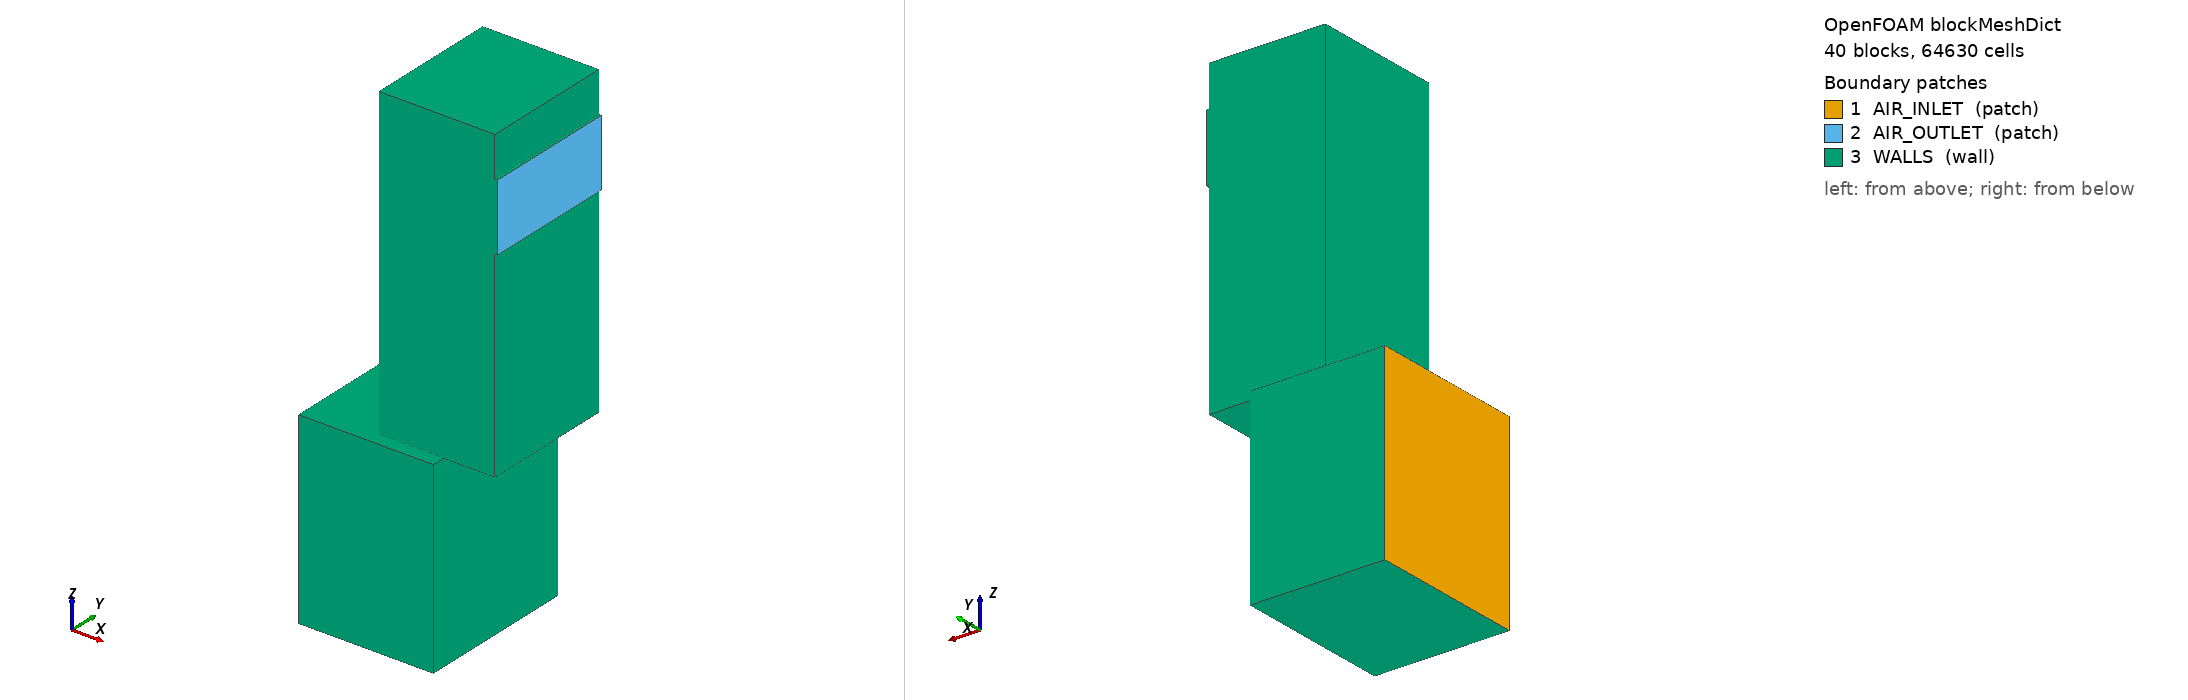

OpenFOAM case: the mesh blockMesh builds from blockMeshDict, 40 block(s), 64630 cells. Boundary patches (legend numbers): 1 AIR_INLET (patch), 2 AIR_OUTLET (patch), 3 WALLS (wall). Left view from above one corner, right view from below the opposite corner. Boundary conditions: 1 field file(s) under 0/; 3 of 3 drawn patches have an entry in a shipped field file.

=== system/blockMeshDict ===
FoamFile { version 2.0; format ascii; class dictionary; object blockMeshDict; }

convertToMeters 0.001;
vertices
(
(0 100 150)
(10 100 150)
(10 150 150)
(0 150 150)
(0 100 850)
(10 100 850)
(10 150 850)
(0 150 850)
(10 650 150)
(0 650 150)
(10 650 850)
(0 650 850)
(10 700 150)
(0 700 150)
(10 700 850)
(0 700 850)
(150 100 150)
(150 150 150)
(150 100 850)
(150 150 850)
(150 650 150)
(150 650 850)
(150 700 150)
(150 700 850)
(180 100 150)
(180 150 150)
(180 100 850)
(180 150 850)
(180 650 150)
(180 650 850)
(180 700 150)
(180 700 850)
(220 100 150)
(220 150 150)
(220 100 850)
(220 150 850)
(220 650 150)
(220 650 850)
(220 700 150)
(220 700 850)
(250 100 150)
(250 150 150)
(250 100 850)
(250 150 850)
(250 650 150)
(250 650 850)
(250 700 150)
(250 700 850)
(260 100 150)
(260 150 150)
(260 100 850)
(260 150 850)
(260 650 150)
(260 650 850)
(260 700 150)
(260 700 850)
(290 100 150)
(290 150 150)
(290 100 850)
(290 150 850)
(290 650 150)
(290 650 850)
(260 150 1600)
(290 150 1600)
(290 650 1600)
(260 650 1600)
(260 150 1850)
(290 150 1850)
(290 650 1850)
(260 650 1850)
(260 150 2000)
(290 150 2000)
(290 650 2000)
(260 650 2000)
(290 700 150)
(290 700 850)
(320 100 150)
(320 150 150)
(320 100 850)
(320 150 850)
(320 650 150)
(320 650 850)
(320 150 1600)
(320 650 1600)
(320 150 1850)
(320 650 1850)
(320 150 2000)
(320 650 2000)
(320 700 150)
(320 700 850)
(500 100 150)
(500 150 150)
(500 100 850)
(500 150 850)
(500 650 150)
(500 650 850)
(500 150 1600)
(500 650 1600)
(500 150 1850)
(500 650 1850)
(500 150 2000)
(500 650 2000)
(500 700 150)
(500 700 850)
(690 150 850)
(690 650 850)
(690 150 1600)
(690 650 1600)
(690 150 1850)
(690 650 1850)
(690 150 2000)
(690 650 2000)
(700 150 1600)
(700 650 1600)
(700 150 1850)
(700 650 1850)
);
blocks
(
hex (0 1 2 3 4 5 6 7) AIR_INLET (1 3 35) simpleGrading (1 1 1)
hex (3 2 8 9 7 6 10 11) AIR_INLET (1 25 35) simpleGrading (1 1 1)
hex (9 8 12 13 11 10 14 15) AIR_INLET (1 3 35) simpleGrading (1 1 1)
hex (1 16 17 2 5 18 19 6) DIRTY_PLENUM (7 3 35) simpleGrading (1 1 1)
hex (2 17 20 8 6 19 21 10) DIRTY_PLENUM (7 25 35) simpleGrading (1 1 1)
hex (8 20 22 12 10 21 23 14) DIRTY_PLENUM (7 3 35) simpleGrading (1 1 1)
hex (16 24 25 17 18 26 27 19) STAGE_01 (2 3 35) simpleGrading (1 1 1)
hex (17 25 28 20 19 27 29 21) STAGE_01 (2 25 35) simpleGrading (1 1 1)
hex (20 28 30 22 21 29 31 23) STAGE_01 (2 3 35) simpleGrading (1 1 1)
hex (24 32 33 25 26 34 35 27) INTERSTAGE_01 (2 3 35) simpleGrading (1 1 1)
hex (25 33 36 28 27 35 37 29) INTERSTAGE_01 (2 25 35) simpleGrading (1 1 1)
hex (28 36 38 30 29 37 39 31) INTERSTAGE_01 (2 3 35) simpleGrading (1 1 1)
hex (32 40 41 33 34 42 43 35) STAGE_02 (2 3 35) simpleGrading (1 1 1)
hex (33 41 44 36 35 43 45 37) STAGE_02 (2 25 35) simpleGrading (1 1 1)
hex (36 44 46 38 37 45 47 39) STAGE_02 (2 3 35) simpleGrading (1 1 1)
hex (40 48 49 41 42 50 51 43) INTERSTAGE_02 (1 3 35) simpleGrading (1 1 1)
hex (41 49 52 44 43 51 53 45) INTERSTAGE_02 (1 25 35) simpleGrading (1 1 1)
hex (44 52 54 46 45 53 55 47) INTERSTAGE_02 (1 3 35) simpleGrading (1 1 1)
hex (48 56 57 49 50 58 59 51) INTERSTAGE_02 (2 3 35) simpleGrading (1 1 1)
hex (49 57 60 52 51 59 61 53) INTERSTAGE_02 (2 25 35) simpleGrading (1 1 1)
hex (51 59 61 53 62 63 64 65) CLEAN_RISER (2 25 38) simpleGrading (1 1 1)
hex (62 63 64 65 66 67 68 69) CLEAN_RISER (2 25 13) simpleGrading (1 1 1)
hex (66 67 68 69 70 71 72 73) CLEAN_RISER (2 25 8) simpleGrading (1 1 1)
hex (52 60 74 54 53 61 75 55) INTERSTAGE_02 (2 3 35) simpleGrading (1 1 1)
hex (56 76 77 57 58 78 79 59) STAGE_03 (2 3 35) simpleGrading (1 1 1)
hex (57 77 80 60 59 79 81 61) STAGE_03 (2 25 35) simpleGrading (1 1 1)
hex (59 79 81 61 63 82 83 64) CLEAN_RISER (2 25 38) simpleGrading (1 1 1)
hex (63 82 83 64 67 84 85 68) CLEAN_RISER (2 25 13) simpleGrading (1 1 1)
hex (67 84 85 68 71 86 87 72) CLEAN_RISER (2 25 8) simpleGrading (1 1 1)
hex (60 80 88 74 61 81 89 75) STAGE_03 (2 3 35) simpleGrading (1 1 1)
hex (76 90 91 77 78 92 93 79) CLEAN_PLENUM (9 3 35) simpleGrading (1 1 1)
hex (77 91 94 80 79 93 95 81) CLEAN_PLENUM (9 25 35) simpleGrading (1 1 1)
hex (79 93 95 81 82 96 97 83) CLEAN_RISER (9 25 38) simpleGrading (1 1 1)
hex (82 96 97 83 84 98 99 85) CLEAN_RISER (9 25 13) simpleGrading (1 1 1)
hex (84 98 99 85 86 100 101 87) CLEAN_RISER (9 25 8) simpleGrading (1 1 1)
hex (80 94 102 88 81 95 103 89) CLEAN_PLENUM (9 3 35) simpleGrading (1 1 1)
hex (93 104 105 95 96 106 107 97) CLEAN_RISER (10 25 38) simpleGrading (1 1 1)
hex (96 106 107 97 98 108 109 99) CLEAN_RISER (10 25 13) simpleGrading (1 1 1)
hex (98 108 109 99 100 110 111 101) CLEAN_RISER (10 25 8) simpleGrading (1 1 1)
hex (106 112 113 107 108 114 115 109) AIR_OUTLET (1 25 13) simpleGrading (1 1 1)
);
edges ();
boundary
(
AIR_INLET
{
 type patch;
 faces
(
(0 4 7 3)
(3 7 11 9)
(9 11 15 13)
);
}
AIR_OUTLET
{
 type patch;
 faces
(
(112 113 115 114)
);
}
WALLS
{
 type wall;
 faces
(
(0 1 5 4)
(0 3 2 1)
(4 5 6 7)
(3 9 8 2)
(7 6 10 11)
(13 15 14 12)
(9 13 12 8)
(11 10 14 15)
(1 16 18 5)
(1 2 17 16)
(5 18 19 6)
(2 8 20 17)
(6 19 21 10)
(12 14 23 22)
(8 12 22 20)
(10 21 23 14)
(16 24 26 18)
(16 17 25 24)
(18 26 27 19)
(17 20 28 25)
(19 27 29 21)
(22 23 31 30)
(20 22 30 28)
(21 29 31 23)
(24 32 34 26)
(24 25 33 32)
(26 34 35 27)
(25 28 36 33)
(27 35 37 29)
(30 31 39 38)
(28 30 38 36)
(29 37 39 31)
(32 40 42 34)
(32 33 41 40)
(34 42 43 35)
(33 36 44 41)
(35 43 45 37)
(38 39 47 46)
(36 38 46 44)
(37 45 47 39)
(40 48 50 42)
(40 41 49 48)
(42 50 51 43)
(41 44 52 49)
(43 51 53 45)
(46 47 55 54)
(44 46 54 52)
(45 53 55 47)
(48 56 58 50)
(48 49 57 56)
(50 58 59 51)
(49 52 60 57)
(51 62 65 53)
(51 59 63 62)
(53 65 64 61)
(62 66 69 65)
(62 63 67 66)
(65 69 68 64)
(66 70 73 69)
(66 67 71 70)
(69 73 72 68)
(70 71 72 73)
(54 55 75 74)
(52 54 74 60)
(53 61 75 55)
(56 76 78 58)
(56 57 77 76)
(58 78 79 59)
(57 60 80 77)
(59 79 82 63)
(61 64 83 81)
(63 82 84 67)
(64 68 85 83)
(67 84 86 71)
(68 72 87 85)
(71 86 87 72)
(74 75 89 88)
(60 74 88 80)
(61 81 89 75)
(90 91 93 92)
(76 90 92 78)
(76 77 91 90)
(78 92 93 79)
(91 94 95 93)
(77 80 94 91)
(79 93 96 82)
(81 83 97 95)
(82 96 98 84)
(83 85 99 97)
(84 98 100 86)
(85 87 101 99)
(86 100 101 87)
(94 102 103 95)
(88 89 103 102)
(80 88 102 94)
(81 95 103 89)
(104 105 107 106)
(93 104 106 96)
(95 97 107 105)
(93 95 105 104)
(96 106 108 98)
(97 99 109 107)
(108 109 111 110)
(98 108 110 100)
(99 101 111 109)
(100 110 111 101)
(106 112 114 108)
(107 109 115 113)
(106 107 113 112)
(108 114 115 109)
);
}
);
mergePatchPairs ();


=== 0/U ===
FoamFile { version 2.0; format ascii; class volVectorField; object U; }
dimensions [0 1 -1 0 0 0 0];
internalField uniform (0.9 0 0);
boundaryField
{
 AIR_INLET { type pressureInletOutletVelocity; value uniform (0.9 0 0); }
 AIR_OUTLET { type pressureInletOutletVelocity; value uniform (2.8 0 0); }
 WALLS { type noSlip; }
}
